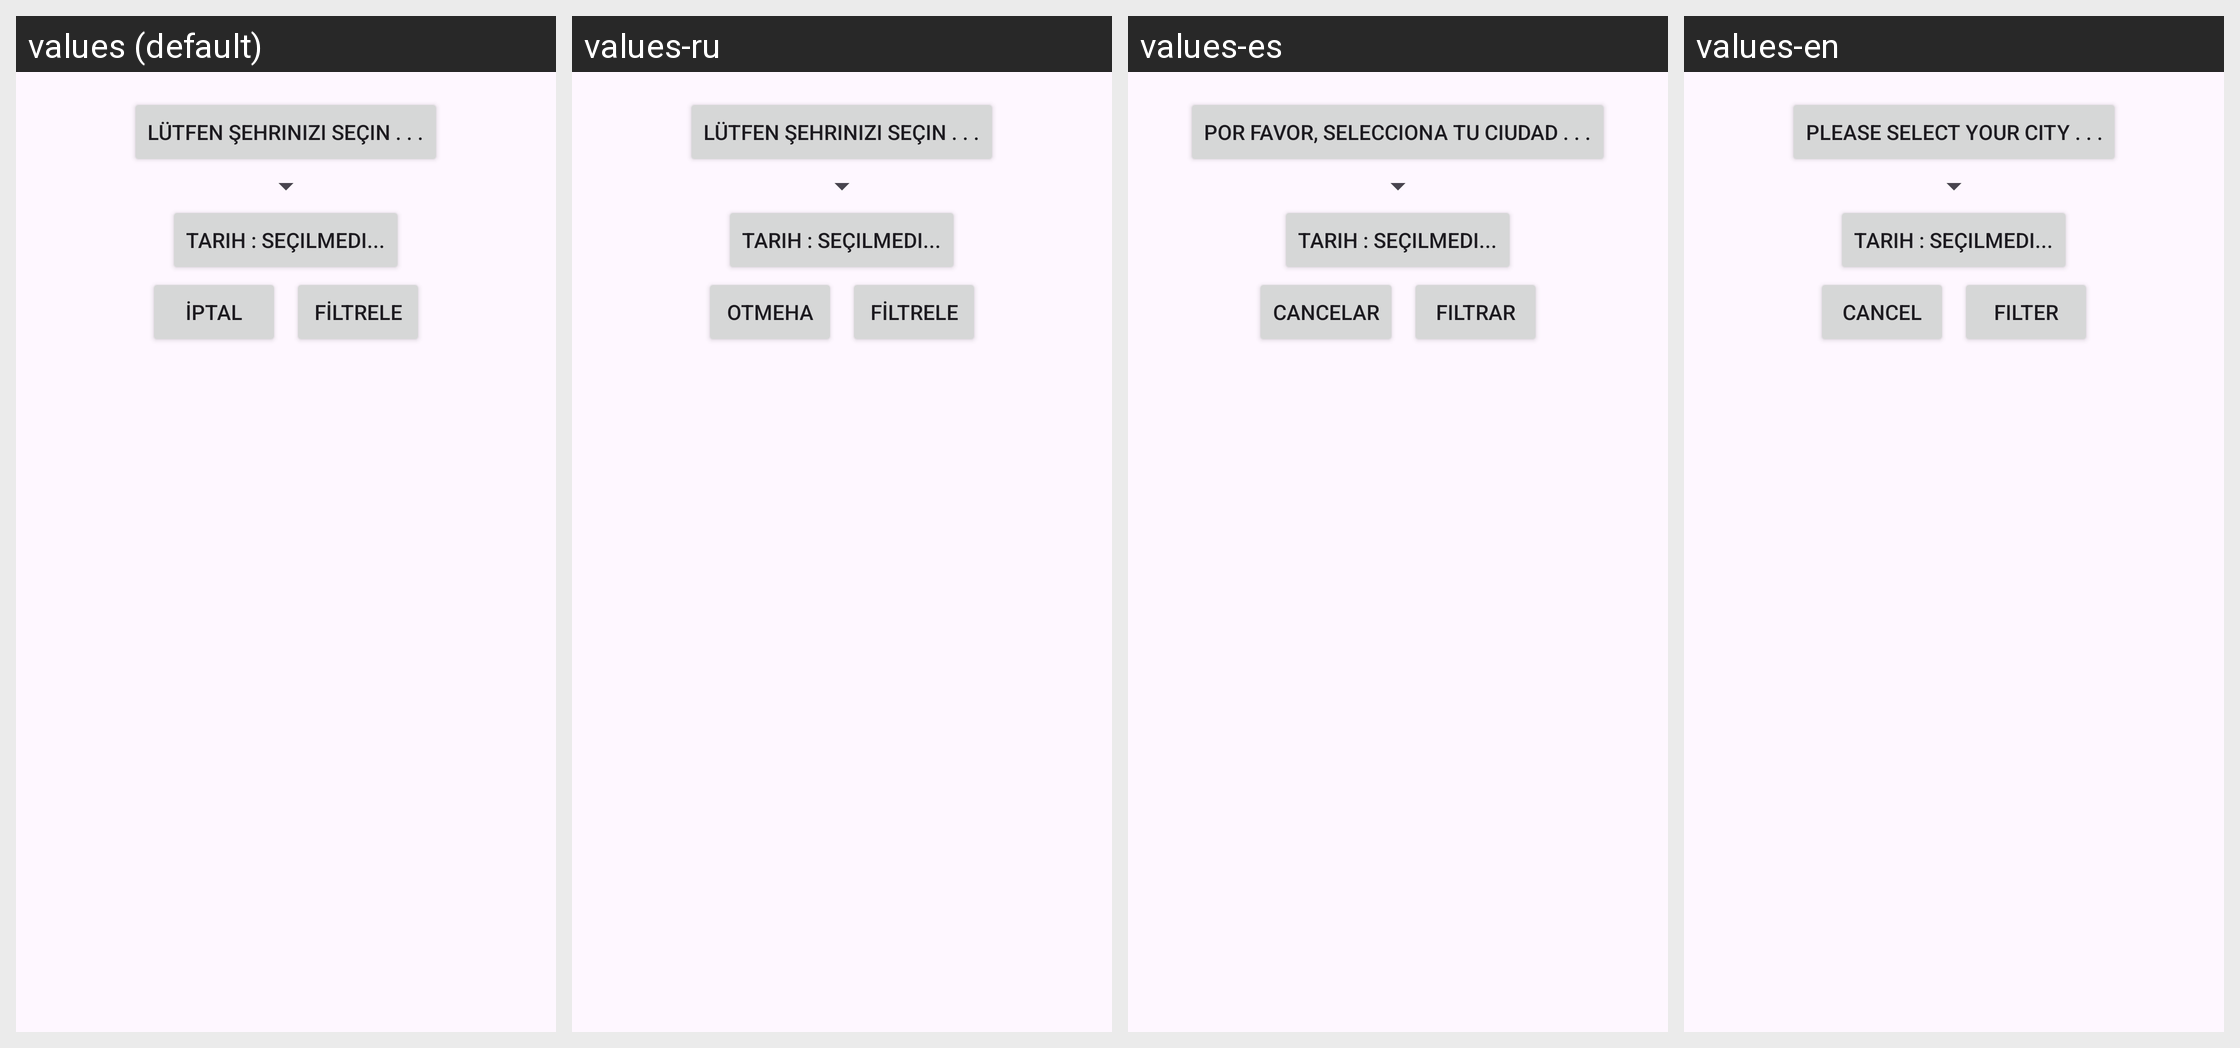

For this localized Android screen grid, give each drawn string resource with its value in every locale shown.
Android screen res/layout/fragment_filter_dialog.xml rendered under 4 locales, left to right: values (default), values-ru, values-es, values-en. Device: Nexus 5 (rendered at 1080×1920; each locale shown at half size, 540×960, under a caption strip naming it); theme Theme.SpotTicket.
Other locales in the repository, not shown: values-de, values-fr, values-it, values-ko.
Strings drawn on this screen, with the default value and each locale's value (text and hints the layout hard-codes, and strings that could not be matched under every locale, appear in the picture but are not listed):

please_select_your_city_text
  values: Lütfen şehrinizi seçin . . .
  values-ru: Lütfen şehrinizi seçin . . .  [not translated; the default value is used]
  values-es: Por favor, selecciona tu ciudad . . .
  values-en: Please select your city . . .

answer_cancel
  values: İPTAL
  values-ru: ОТМЕНА
  values-es: CANCELAR
  values-en: CANCEL

filter_text
  values: FİLTRELE
  values-ru: FİLTRELE  [not translated; the default value is used]
  values-es: FILTRAR
  values-en: FILTER
